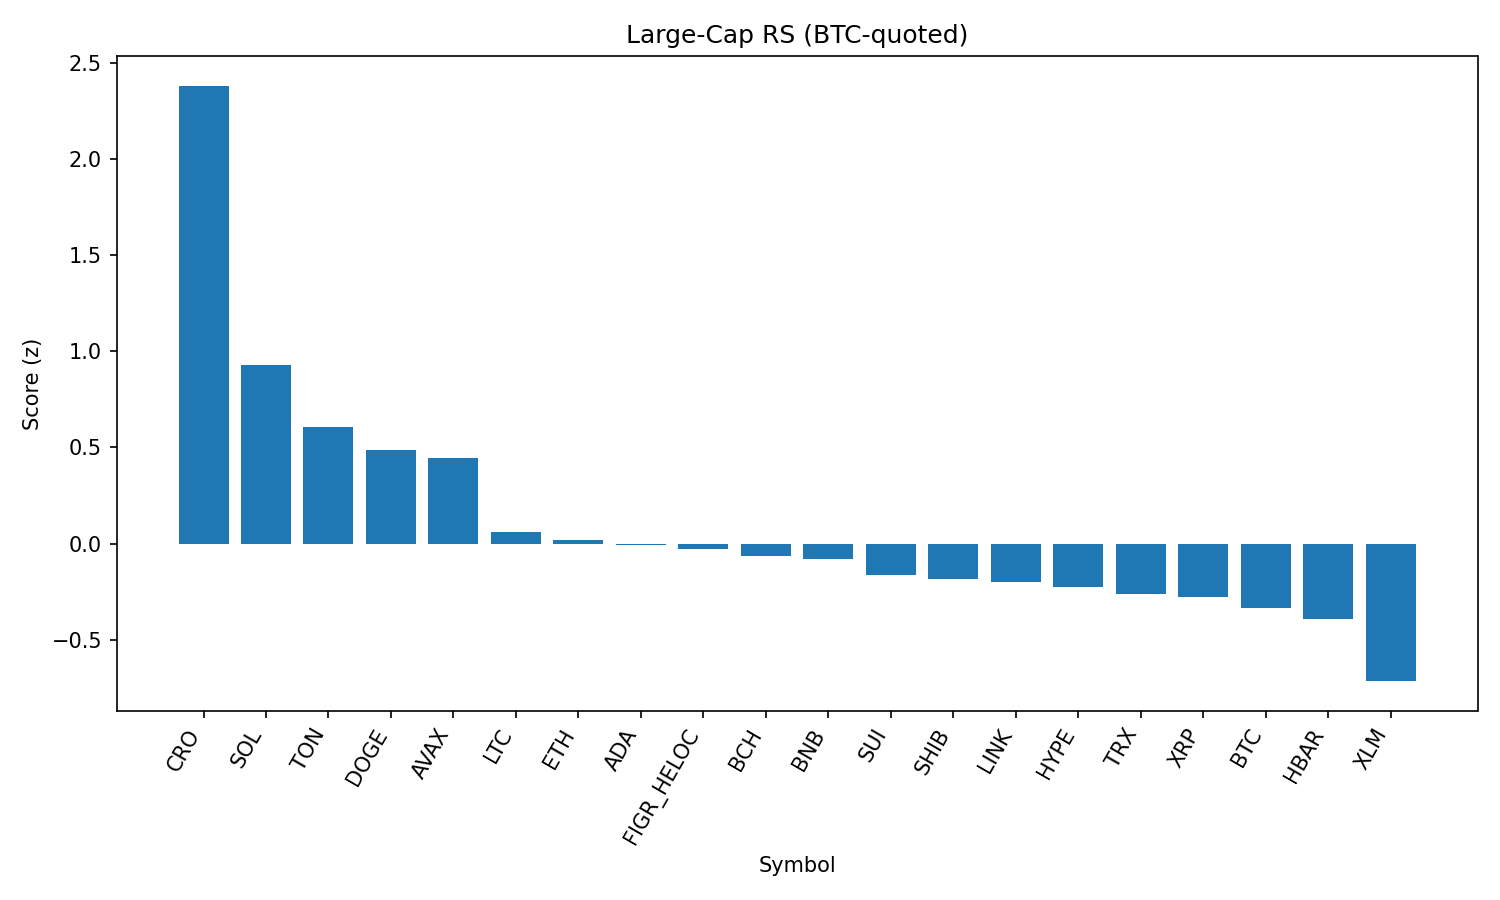

Data behind this chart, as committed beside it:
rank, name, symbol, price_btc, price_usd, pct_1h_btc, pct_24h_btc, pct_7d_btc, market_cap_rank, market_cap_usd, volume_usd, score
1, Cronos, CRO, 2.43e-06, 0.2705, 2.104, 3.108, 17.03, 26, 9078032689, 364608120, 2.38
2, Solana, SOL, 0.001894, 211, 0.6066, 3.779, 2.846, 6, 114153834745, 9044274039, 0.9294
3, Toncoin, TON, 2.857e-05, 3.18, 1.067, 0.6561, 0.3344, 29, 8181146958, 115736775, 0.6042
4, Dogecoin, DOGE, 1.95e-06, 0.2171, 0.7178, 1.682, -1.135, 9, 32678020059, 1839809537, 0.485
5, Avalanche, AVAX, 0.0002244, 25.0, -0.008664, 4.158, 1.157, 23, 10548441092, 845155592, 0.4427
6, Litecoin, LTC, 0.001007, 112.2, 0.4911, 0.4501, -1.133, 28, 8546456500, 499016037, 0.06088
7, Ethereum, ETH, 0.03932, 4381, 0.6005, 0.0783, -5.032, 2, 528729551965, 32375687085, 0.02007
8, Cardano, ADA, 7.48e-06, 0.8337, 0.2811, 1.309, -3.486, 11, 30392974423, 1044725264, -0.005975
9, Figure Heloc, FIGR_HELOC, 9.03e-06, 1.006, 0.2595, 0.6888, 0.8259, 18, 12242531567, 15512927, -0.02549
10, Bitcoin Cash, BCH, 0.00536, 597.5, -0.6968, 3.421, 8.01, 20, 11886757022, 505180828, -0.06333
11, BNB, BNB, 0.007675, 855, 0.4855, -0.3363, -0.5633, 5, 118968927511, 914005754, -0.07935
12, Sui, SUI, 3.007e-05, 3.35, -0.1965, 2.39, -2.87, 19, 11968049478, 1031890416, -0.1632
13, Shiba Inu, SHIB, 1.11502e-10, 1.242e-05, 0.2788, 0.001018, -0.618, 31, 7321315656, 172328830, -0.1833
14, Chainlink, LINK, 0.000211, 23.51, 0.1184, 0.9199, -2.958, 13, 15949119296, 981041385, -0.1976
15, Hyperliquid, HYPE, 0.0004082, 45.47, -0.07693, 2.334, -8.138, 17, 12315035889, 314274400, -0.2263
16, TRON, TRX, 3.05e-06, 0.3397, 0.3657, -0.4531, -2.89, 10, 32158384202, 800077320, -0.2635
17, XRP, XRP, 2.563e-05, 2.86, 0.06558, 0.9354, -4.8, 3, 169756203808, 6665208904, -0.2757
18, Bitcoin, BTC, 1.0, 111355, 0.0, 0.0, 0.0, 1, 2218895433753, 43530005136, -0.3348
19, Hedera, HBAR, 1.98e-06, 0.2204, -0.1124, 1.699, -8.558, 25, 9342654623, 241354209, -0.3901
20, Stellar, XLM, 3.26e-06, 0.3636, -0.1138, -0.4323, -5.335, 22, 11540110910, 234076488, -0.7146
21, World Liberty Financial, WLFI, 2.03e-06, 0.2261, -1.079, -4.136, 0.0, 33, 6202383295, 975298037, -2.059
